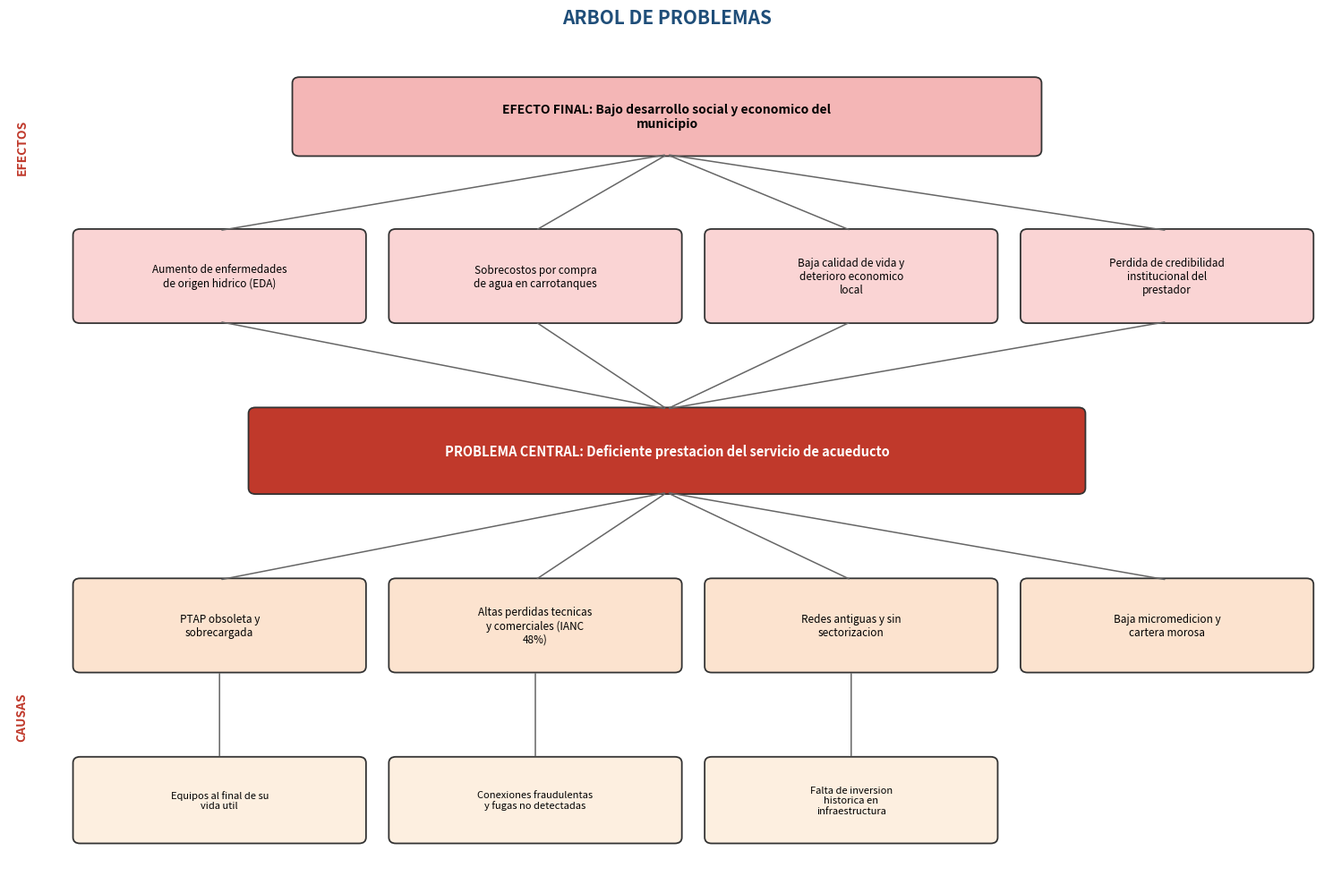
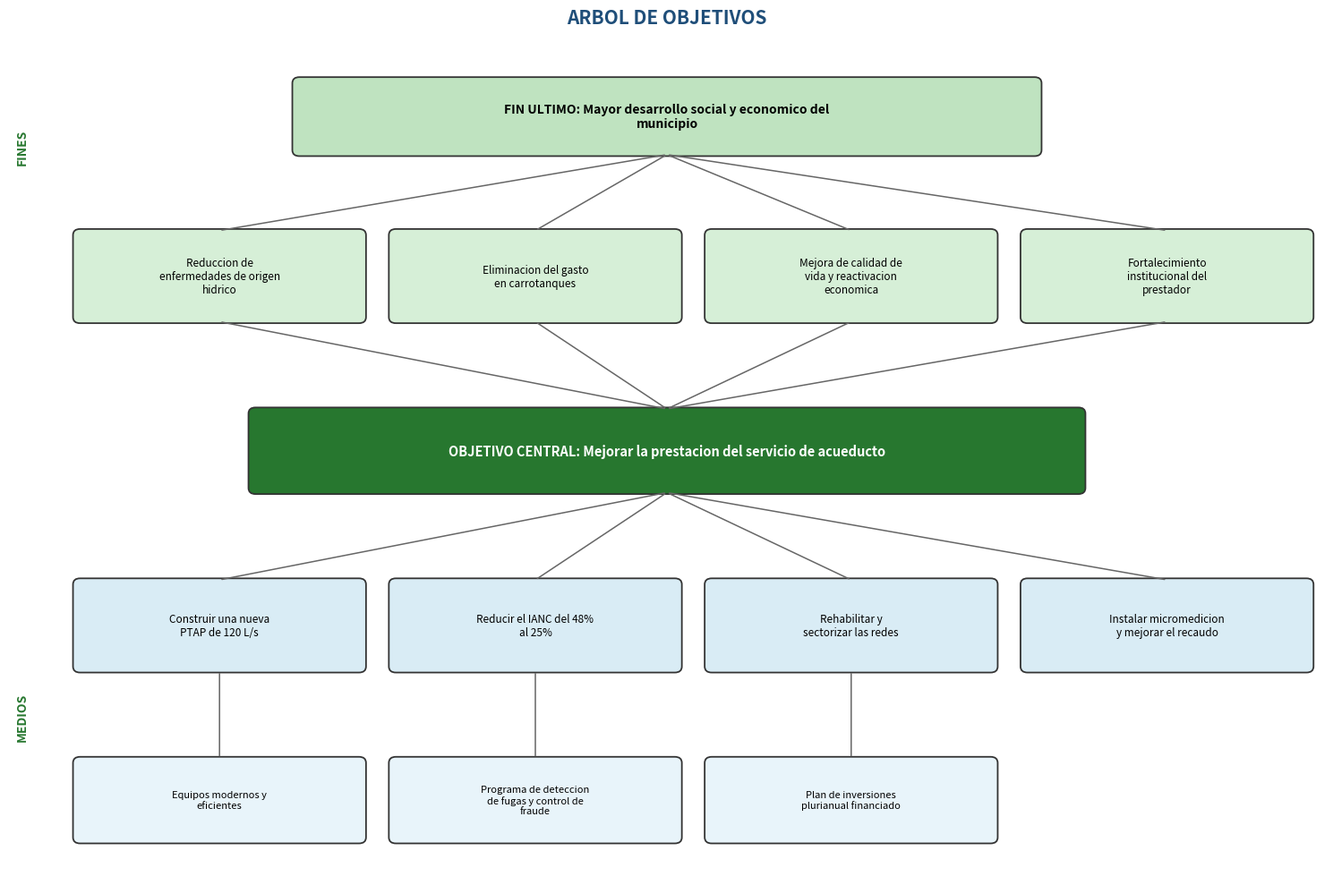

Here is the Python script that generated these plots, in order:
# -*- coding: utf-8 -*-
"""
Genera los arboles de PROBLEMAS y OBJETIVOS como esquemas visuales (PNG),
con cajas conectadas por lineas, tipo arbol jerarquico.
Salida: arbol_problemas.png, arbol_objetivos.png
"""
import textwrap
import matplotlib
matplotlib.use("Agg")
import matplotlib.pyplot as plt
from matplotlib.patches import FancyBboxPatch

def draw_box(ax, cx, cy, w, h, text, facecolor, edgecolor="#333333",
             textcolor="black", fontsize=9, bold=False):
    box = FancyBboxPatch((cx - w / 2, cy - h / 2), w, h,
                         boxstyle="round,pad=0.02,rounding_size=0.08",
                         linewidth=1.3, edgecolor=edgecolor, facecolor=facecolor,
                         mutation_aspect=1)
    ax.add_patch(box)
    wrapped = "\n".join(textwrap.wrap(text, width=int(w * 7)))
    ax.text(cx, cy, wrapped, ha="center", va="center",
            fontsize=fontsize, color=textcolor,
            fontweight="bold" if bold else "normal", wrap=True)
    return (cx, cy, w, h)

def connect(ax, top_box, bottom_box, color="#666666"):
    """Linea desde el borde inferior de la caja superior al borde superior de la inferior."""
    xt, yt, wt, ht = top_box
    xb, yb, wb, hb = bottom_box
    ax.annotate("", xy=(xb, yb + hb / 2), xytext=(xt, yt - ht / 2),
                arrowprops=dict(arrowstyle="-", color=color, lw=1.1,
                                connectionstyle="arc3,rad=0"))

def build_tree(filename, titulo, top_label, tier2_labels, central_label,
               tier4_labels, tier5_labels, palette):
    """
    palette = dict con colores: top, tier2, central, tier4, tier5
    tier5_labels: lista de (indice_padre, texto)  -> cuelga de la causa/medio i
    """
    fig, ax = plt.subplots(figsize=(15, 10))
    ax.set_xlim(0, 15)
    ax.set_ylim(0, 11)
    ax.axis("off")
    ax.set_title(titulo, fontsize=15, fontweight="bold", color="#1F4E79", pad=14)

    # posiciones X de las 4 columnas
    xs = [2.4, 6.0, 9.6, 13.2]
    w_col = 3.3

    # Tier 1 (top)
    top = draw_box(ax, 7.5, 10.0, 8.5, 1.0, top_label,
                   palette["top"], fontsize=10, bold=True)

    # Tier 2 (consecuencias / fines)
    boxes2 = []
    for i, t in enumerate(tier2_labels):
        b = draw_box(ax, xs[i], 7.9, w_col, 1.2, t, palette["tier2"], fontsize=8.5)
        boxes2.append(b)
        connect(ax, top, b)

    # Tier 3 (problema / objetivo central) -> el tronco
    central = draw_box(ax, 7.5, 5.6, 9.5, 1.1, central_label,
                       palette["central"], textcolor="white", fontsize=10.5, bold=True)
    for b in boxes2:
        connect(ax, b, central)

    # Tier 4 (causas / medios)
    boxes4 = []
    for i, t in enumerate(tier4_labels):
        b = draw_box(ax, xs[i], 3.3, w_col, 1.2, t, palette["tier4"], fontsize=8.5)
        boxes4.append(b)
        connect(ax, central, b)

    # Tier 5 (causas raiz / medios fundamentales)
    for parent_idx, t in tier5_labels:
        cx = xs[parent_idx]
        b = draw_box(ax, cx, 1.0, w_col, 1.1, t, palette["tier5"], fontsize=8)
        connect(ax, boxes4[parent_idx], b)

    # etiquetas laterales
    ax.text(0.15, 9.6, "EFECTOS", rotation=90, va="center", ha="center",
            fontsize=10, fontweight="bold", color=palette["lat"])
    ax.text(0.15, 2.1, "CAUSAS", rotation=90, va="center", ha="center",
            fontsize=10, fontweight="bold", color=palette["lat"])

    plt.tight_layout()
    plt.savefig(filename, dpi=150, bbox_inches="tight")
    plt.close()
    print("OK ->", filename)

# ----------------------------------------------------------------------
# ARBOL DE PROBLEMAS (tonos rojos/naranjas)
# ----------------------------------------------------------------------
palette_prob = {
    "top": "#F4B6B6", "tier2": "#FAD4D4", "central": "#C0392B",
    "tier4": "#FCE3CF", "tier5": "#FDEFE0", "lat": "#C0392B",
}
build_tree(
    "arbol_problemas.png",
    "ARBOL DE PROBLEMAS",
    "EFECTO FINAL: Bajo desarrollo social y economico del municipio",
    ["Aumento de enfermedades de origen hidrico (EDA)",
     "Sobrecostos por compra de agua en carrotanques",
     "Baja calidad de vida y deterioro economico local",
     "Perdida de credibilidad institucional del prestador"],
    "PROBLEMA CENTRAL: Deficiente prestacion del servicio de acueducto",
    ["PTAP obsoleta y sobrecargada",
     "Altas perdidas tecnicas y comerciales (IANC 48%)",
     "Redes antiguas y sin sectorizacion",
     "Baja micromedicion y cartera morosa"],
    [(0, "Equipos al final de su vida util"),
     (1, "Conexiones fraudulentas y fugas no detectadas"),
     (2, "Falta de inversion historica en infraestructura")],
    palette_prob,
)

# ----------------------------------------------------------------------
# ARBOL DE OBJETIVOS (tonos verdes)
# ----------------------------------------------------------------------
palette_obj = {
    "top": "#BFE3C0", "tier2": "#D6EFD7", "central": "#27772F",
    "tier4": "#D9ECF5", "tier5": "#E8F4FA", "lat": "#27772F",
}
# reetiquetamos las laterales para el arbol de objetivos
def build_tree_obj():
    fig, ax = plt.subplots(figsize=(15, 10))
    ax.set_xlim(0, 15); ax.set_ylim(0, 11); ax.axis("off")
    ax.set_title("ARBOL DE OBJETIVOS", fontsize=15, fontweight="bold", color="#1F4E79", pad=14)
    xs = [2.4, 6.0, 9.6, 13.2]; w_col = 3.3
    top = draw_box(ax, 7.5, 10.0, 8.5, 1.0,
                   "FIN ULTIMO: Mayor desarrollo social y economico del municipio",
                   palette_obj["top"], fontsize=10, bold=True)
    fines = ["Reduccion de enfermedades de origen hidrico",
             "Eliminacion del gasto en carrotanques",
             "Mejora de calidad de vida y reactivacion economica",
             "Fortalecimiento institucional del prestador"]
    boxes2 = []
    for i, t in enumerate(fines):
        b = draw_box(ax, xs[i], 7.9, w_col, 1.2, t, palette_obj["tier2"], fontsize=8.5)
        boxes2.append(b); connect(ax, top, b)
    central = draw_box(ax, 7.5, 5.6, 9.5, 1.1,
                       "OBJETIVO CENTRAL: Mejorar la prestacion del servicio de acueducto",
                       palette_obj["central"], textcolor="white", fontsize=10.5, bold=True)
    for b in boxes2: connect(ax, b, central)
    medios = ["Construir una nueva PTAP de 120 L/s",
              "Reducir el IANC del 48% al 25%",
              "Rehabilitar y sectorizar las redes",
              "Instalar micromedicion y mejorar el recaudo"]
    boxes4 = []
    for i, t in enumerate(medios):
        b = draw_box(ax, xs[i], 3.3, w_col, 1.2, t, palette_obj["tier4"], fontsize=8.5)
        boxes4.append(b); connect(ax, central, b)
    fundamentales = [(0, "Equipos modernos y eficientes"),
                     (1, "Programa de deteccion de fugas y control de fraude"),
                     (2, "Plan de inversiones plurianual financiado")]
    for parent_idx, t in fundamentales:
        b = draw_box(ax, xs[parent_idx], 1.0, w_col, 1.1, t, palette_obj["tier5"], fontsize=8)
        connect(ax, boxes4[parent_idx], b)
    ax.text(0.15, 9.6, "FINES", rotation=90, va="center", ha="center",
            fontsize=10, fontweight="bold", color=palette_obj["central"])
    ax.text(0.15, 2.1, "MEDIOS", rotation=90, va="center", ha="center",
            fontsize=10, fontweight="bold", color=palette_obj["central"])
    plt.tight_layout()
    plt.savefig("arbol_objetivos.png", dpi=150, bbox_inches="tight")
    plt.close()
    print("OK -> arbol_objetivos.png")

build_tree_obj()
